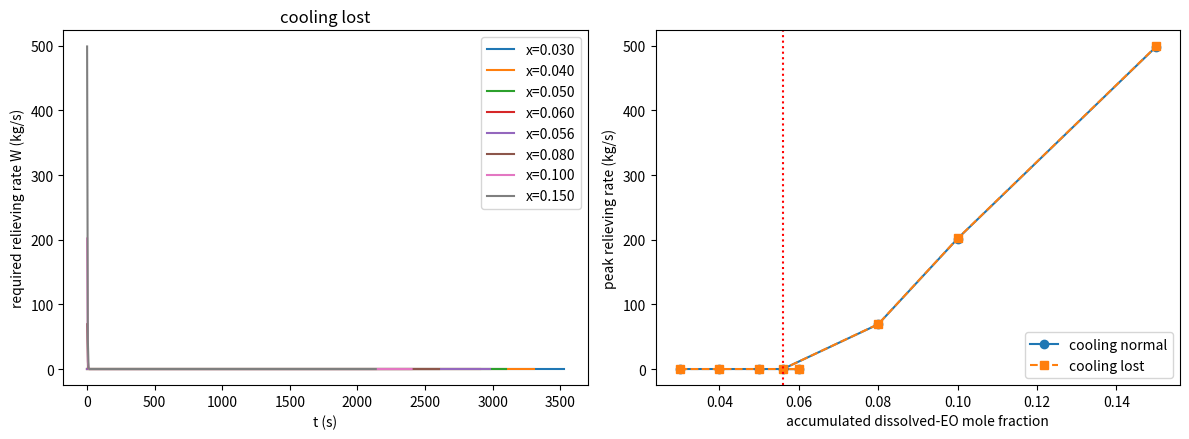

Generate this figure with matplotlib:
"""
EO / propylene glycol runaway relief model (stage 2).

Scenario (user decision): the runaway is the NORMAL KOH-catalyzed ethoxylation accelerating because
unreacted EO has built up in the liquid. Start from normal operating T and P mid-batch, raise the
dissolved-EO mole fraction to x_acc, keep the normal cooling duty (or lose it), and vent
(homogeneous disengagement) so the vessel pressure is held at set*(1+accumulation).
The vent mass rate required to hold that pressure is the relieving rate W(t).

Sources (Reference Materials\\...):
  [S96]  Di Serio et al., IECR 1996, 35, 3848  -- k11/k21 Arrhenius, EO Antoine, EO density
  [Z26]  Zahnd et al., OPRD 2026, 30, 628      -- dHrxn, EO liquid cp (eq 5), VLE caveats
  [C59]  Crocco et al., J Chem Phys 1959, 31, 506 -- gas-phase EO decomposition (first order)
  [thesis] Chiu, Swinburne                     -- 6 m3 reactor, 3.62 bar normal, 4.45 bar design
PLACEHOLDERS (replace with Perry's estimates): polyether cp, polyether density, EO latent heat.
Homogeneous venting = every species leaves in proportion to the vessel inventory (CCPS 3.2.8.2).
"""
import numpy as np
from dataclasses import dataclass
from scipy.integrate import solve_ivp
from scipy.optimize import brentq

# ============================================================================
# Constants
# ============================================================================
R = 8.314462                 # J/mol/K
R_CAL = 1.98720              # cal/mol/K
MW_EO = 44.053e-3            # kg/mol
MW_PG = 76.095e-3            # kg/mol
MW_KOH = 56.106e-3           # kg/mol
MW_N2 = 28.014e-3            # kg/mol
MW_NC = 22.03e-3             # kg/mol, mean of CH4 and CO (decomposition gas)
TC_EO = 469.0                # K   (195.8 C, [Z26])
TB_EO = 283.85               # K
LV_EO_TB = 25.5e3            # J/mol at Tb -- PLACEHOLDER (from memory; verify in Perry's)
DH_RXN = -92.0e3             # J/mol EO   [Z26] lit.; flow calorimetry 88 +/- 4
DH_DEC = -132.0e3            # J/mol EO -> CH4 + CO (own calc from standard dHf; verify)
CP_POLY = 2400.0             # J/kg/K polyether -- PLACEHOLDER (Perry's)
ATM = 101325.0

# Kinetics [S96] Table 5: k = exp(lnA) * exp(-E/(R_cal T)); A in cm3/mol/s, E in cal/mol
K11 = (20.52, 13.0e3)        # EO + primary-OH alkoxide (chain propagation on PG adduct)
K21 = (23.83, 16.8e3)        # EO + secondary-OH alkoxide (PG initiation)
# Decomposition [C59]: k = 1e11 exp(-42000/(R_cal T)) 1/s (gas phase; data 900-1200 K only)
KD = (1.0e11, 42.0e3)


# ============================================================================
# Scenario definition
# ============================================================================
@dataclass
class Scenario:
    V_vessel: float = 6.0        # m3
    m_PG: float = 1000.0         # kg starter charge
    avg_eo_units: float = 3.0    # mean EO units per PG chain already reacted (mid-batch)
    koh_wt: float = 0.003        # kg KOH per kg PG
    T_op: float = 413.15         # K   normal operating temperature (120-180 C, [thesis])
    P_op: float = 3.62e5         # Pa  abs, normal operating pressure [thesis]
    x_ss: float = 0.03           # baseline dissolved-EO mole fraction in normal operation (ASSUMED)
    x_acc: float = 0.05          # accumulated dissolved-EO mole fraction (the swept variable)
    P_set: float = 4.45e5        # Pa  abs relief set = design pressure [thesis]
    acc: float = 0.10            # accumulation fraction (relieving P = P_set*(1+acc))
    gamma_EO: float = 1.0        # Raoult; unvalidated at high x_EO [Z26]
    k_choice: str = "k11"
    k_scale: float = 1.0         # [Z26] found x1.5 needed on literature kinetics
    cooling: str = "normal"      # "normal": UA sized to remove baseline heat; "lost": none
    dT_cool: float = 30.0        # K   T_op - coolant T at normal duty
    phi_vessel_Cp: float = 0.0   # J/K vessel steel thermal mass
    decomp: bool = True
    vent: bool = True
    tau_p: float = 2.0           # s   pressure-hold relaxation


# ============================================================================
# Properties
# ============================================================================
def psat_EO(T):
    """Pa. Antoine [S96] eq 5. Held at its value at Tc above 469 K (diagnostic only beyond)."""
    T = min(max(T, 250.0), TC_EO)
    return np.exp(16.74 - 2568.0 / (T - 29.01)) * 133.322

def rho_EO(T):
    """kg/m3, linear fit to Yen-Woods values in [S96] Table 3."""
    T = min(max(T, 273.15), TC_EO - 5.0)
    return 740.0 - 2.333 * (T - 273.15 - 100.0)

def rho_poly(T):
    """kg/m3 -- PLACEHOLDER for PG/EO adduct (Perry's)."""
    return 1000.0 - 0.7 * (T - 293.15)

def cp_EO_L(T):
    """J/kg/K, [Z26] eq 5 (fitted -40..150 C; OCR'd coefficients -- verify)."""
    T = min(max(T, 233.0), 423.0)
    return 0.11017 * T**2 - 60.153 * T + 10055.2936

def Lv_EO(T):
    """J/mol, Watson scaling from Tb (PLACEHOLDER magnitude)."""
    Tr, Trb = min(T / TC_EO, 0.999), TB_EO / TC_EO
    return LV_EO_TB * ((1 - Tr) / (1 - Trb)) ** 0.38

def k_arr(p, T):
    """m3/mol/s from (lnA [cm3/mol/s], E [cal/mol])."""
    return np.exp(p[0]) * np.exp(-p[1] / (R_CAL * T)) * 1e-6


# ============================================================================
# Vapor-liquid split: inventory z = [n_PG, n_rxn, n_free, n_N2, n_NC, n_KOH]
# ============================================================================
def flash(s: Scenario, T, z):
    n_PG, n_rxn, n_free, n_N2, n_NC = z[0], z[1], z[2], z[3], z[4]
    n_tot = max(n_free, 0.0)
    V_poly = (n_PG * MW_PG + n_rxn * MW_EO) / rho_poly(T)
    Ps = psat_EO(T)
    rE = rho_EO(T)

    def resid(nL):
        V_L = V_poly + nL * MW_EO / rE
        V_g = max(s.V_vessel - V_L, 1e-6)
        x = nL / (nL + n_PG)
        return s.gamma_EO * x * Ps * V_g / (R * T) + nL - n_tot

    if n_tot <= 0.0:
        nL = 0.0
    elif resid(n_tot) <= 0.0:
        nL = n_tot
    else:
        nL = brentq(resid, 0.0, n_tot, xtol=1e-12, rtol=1e-12)
    V_L = V_poly + nL * MW_EO / rE
    V_g = max(s.V_vessel - V_L, 1e-6)
    x = nL / (nL + n_PG)
    P_EO = s.gamma_EO * x * Ps
    P = P_EO + (n_N2 + n_NC) * R * T / V_g
    return dict(n_L=nL, n_V=n_tot - nL, V_L=V_L, V_g=V_g, P=P, P_EO=P_EO, x=x)


def init_state(s: Scenario):
    """Normal operating inventory (x_ss at P_op) then accumulate EO to x_acc at constant T."""
    T = s.T_op
    n_PG = s.m_PG / MW_PG
    n_rxn = s.avg_eo_units * n_PG
    n_KOH = s.koh_wt * s.m_PG / MW_KOH
    V_poly = (n_PG * MW_PG + n_rxn * MW_EO) / rho_poly(T)
    Ps = psat_EO(T)

    def n_free_for(x):
        nL = x / (1 - x) * n_PG
        V_g = s.V_vessel - V_poly - nL * MW_EO / rho_EO(T)
        P_EO = s.gamma_EO * x * Ps
        return nL + P_EO * V_g / (R * T), P_EO, V_g

    n_ss, P_EO_ss, V_g_ss = n_free_for(s.x_ss)
    n_N2 = (s.P_op - P_EO_ss) * V_g_ss / (R * T)
    if n_N2 <= 0:
        raise ValueError("Baseline EO partial pressure exceeds P_op; lower x_ss")
    n_acc, _, _ = n_free_for(s.x_acc)
    z_ss = [n_PG, n_rxn, n_ss, n_N2, 0.0, n_KOH]
    z0 = [n_PG, n_rxn, n_acc, n_N2, 0.0, n_KOH]
    return z_ss, z0


# ============================================================================
# Dynamics
# ============================================================================
def _rate_rx(s, T, f, n_KOH):
    kp = K11 if s.k_choice == "k11" else K21
    return k_arr(kp, T) * s.k_scale * f["n_L"] * n_KOH / f["V_L"]        # mol/s

def _eval(s: Scenario, y, cool):
    """Return (dy/dt, info). y = [T, z(6), n_dec_cum]."""
    T = float(np.clip(y[0], 250.0, 1500.0))
    z = np.maximum(np.array(y[1:7], dtype=float), 0.0)
    f0 = flash(s, T, z)
    r_rx = _rate_rx(s, T, f0, z[5])
    r_dec = KD[0] * np.exp(-KD[1] / (R_CAL * T)) * f0["n_V"] if s.decomp else 0.0
    src = np.array([0.0, r_rx, -r_rx - r_dec, 0.0, 2.0 * r_dec, 0.0])

    C = (z[0] * MW_PG + z[1] * MW_EO) * CP_POLY + f0["n_L"] * MW_EO * cp_EO_L(T) + s.phi_vessel_Cp
    Q_cool = cool["UA"] * (T - cool["T_cw"]) if s.cooling == "normal" else 0.0
    Q = -DH_RXN * r_rx - DH_DEC * r_dec - Q_cool
    Lv = Lv_EO(T)

    # Sensitivities of n_V and P to T and to each inventory component (finite differences)
    dT = 0.01
    fp, fm = flash(s, T + dT, z), flash(s, T - dT, z)
    nV_T = (fp["n_V"] - fm["n_V"]) / (2 * dT)
    P_T = (fp["P"] - fm["P"]) / (2 * dT)
    nV_j = np.zeros(6); P_j = np.zeros(6)
    for j in range(5):                       # KOH (j=5) does not enter the VLE
        eps = max(1e-6 * abs(z[j]), 1e-3)
        zz = z.copy(); zz[j] += eps
        fj = flash(s, T, zz)
        nV_j[j] = (fj["n_V"] - f0["n_V"]) / eps
        P_j[j] = (fj["P"] - f0["P"]) / eps

    D = C + Lv * nV_T
    A = Q - Lv * float(nV_j @ src)
    coefT = (Lv * (float(nV_j @ z) - f0["n_V"]) - f0["P"] * s.V_vessel) / D   # per unit omega
    g0 = P_T * (A / D) + float(P_j @ src)
    g1 = P_T * coefT - float(P_j @ z)

    P_hold = s.P_set * (1.0 + s.acc)
    omega = 0.0
    if s.vent and g1 < 0.0:
        w = min(max((f0["P"] - 0.995 * P_hold) / (0.005 * P_hold), 0.0), 1.0)
        omega = w * max(0.0, (g0 + max(f0["P"] - P_hold, 0.0) / s.tau_p) / (-g1))
    dTdt = A / D + omega * coefT
    dz = src - omega * z
    M_tot = (z[0] * MW_PG + z[1] * MW_EO + z[2] * MW_EO + z[3] * MW_N2 + z[4] * MW_NC + z[5] * MW_KOH)
    info = dict(P=f0["P"], omega=omega, W=omega * M_tot, r_rx=r_rx, r_dec=r_dec, dTdt=dTdt,
                x=f0["x"], n_L=f0["n_L"], n_V=f0["n_V"], Q_cool=Q_cool, M=M_tot)
    return np.concatenate([[dTdt], dz, [r_dec]]), info

def _cool_params(s, z_ss):
    f = flash(s, s.T_op, np.array(z_ss))
    Q_norm = -DH_RXN * _rate_rx(s, s.T_op, f, z_ss[5])
    return dict(UA=Q_norm / s.dT_cool, T_cw=s.T_op - s.dT_cool, Q_norm=Q_norm)


def run(s: Scenario, t_end=3600.0, T_stop=470.0, n_out=400):
    z_ss, z0 = init_state(s)
    cool = _cool_params(s, z_ss)
    y0 = np.array([s.T_op] + z0 + [0.0])
    f_init = flash(s, s.T_op, np.array(z0))

    def rhs(t, y): return _eval(s, y, cool)[0]
    def ev_done(t, y): return y[3] - 1e-3 * z0[2]
    ev_done.terminal = True
    def ev_T(t, y): return y[0] - T_stop
    ev_T.terminal = True

    atol = np.array([1e-4, 1e-2, 1e-2, 1e-2, 1e-4, 1e-3, 1e-3, 1e-4])
    sol = solve_ivp(rhs, (0.0, t_end), y0, method="LSODA", rtol=1e-6, atol=atol,
                    events=[ev_done, ev_T], dense_output=True, max_step=t_end / 300)
    t = np.linspace(0.0, sol.t[-1], n_out)
    Y = sol.sol(t)
    infos = [_eval(s, Y[:, i], cool)[1] for i in range(t.size)]
    g = lambda k: np.array([d[k] for d in infos])
    W, P = g("W"), g("P")
    i_pk = int(np.argmax(W))
    ended = "EO consumed" if sol.t_events[0].size else ("T_stop (>Tc: diagnostic)" if sol.t_events[1].size else "t_end")
    return dict(t=t, T=Y[0], P=P, W=W, r_rx=g("r_rx"), x=g("x"), dTdt=g("dTdt"), n_dec=Y[7],
                P0=f_init["P"], W_peak=W[i_pk], t_peak=t[i_pk], T_peak=Y[0][i_pk],
                T_max=Y[0].max(), P_max=P.max(), dec_frac=Y[7][-1] / z0[2], ended=ended,
                Q_norm=cool["Q_norm"], x0=f_init["x"], z_ss=z_ss, z0=z0,
                eo_excess_kg=(z0[2] - z_ss[2]) * MW_EO)


# ============================================================================
# Sweep of accumulated EO
# ============================================================================
def run_init_pressure(s):
    _, z0 = init_state(s)
    return flash(s, s.T_op, np.array(z0))["P"]

def x_max_below_set(s: Scenario):
    """Largest x_acc whose isothermal starting pressure stays below the set pressure."""
    def f(x):
        return run_init_pressure(Scenario(**{**s.__dict__, "x_acc": x})) - s.P_set
    return brentq(f, s.x_ss, 0.5)


if __name__ == "__main__":
    import sys
    import matplotlib
    if "--save" in sys.argv:
        matplotlib.use("Agg")
    import matplotlib.pyplot as plt

    base = Scenario()
    xmax = x_max_below_set(base)
    print(f"T_op={base.T_op-273.15:.0f} C  P_op={base.P_op/1e5:.2f} bar  P_set={base.P_set/1e5:.2f} bar  "
          f"P_relieve={base.P_set*(1+base.acc)/1e5:.2f} bar  x_ss={base.x_ss}  x_max(P0<P_set)={xmax:.3f}")
    xs = [0.03, 0.04, 0.05, 0.06, round(xmax, 3), 0.08, 0.10, 0.15]
    print(f"{'x_acc':>6} {'coolg':>6} | {'P0 bar':>7} {'EO xs kg':>9} | {'Wpeak kg/s':>10} {'t_pk s':>7} {'T_pk C':>7} "
          f"{'Pmax bar':>8} {'decomp%':>8}  end")
    results = {}
    for cool in ("normal", "lost"):
        for x in xs:
            s = Scenario(x_acc=x, cooling=cool)
            try:
                o = run(s)
            except Exception as e:
                print(f"{x:6.3f} {cool:>6} | failed: {e}"); continue
            results[(cool, x)] = o
            print(f"{x:6.3f} {cool:>6} | {o['P0']/1e5:7.2f} {o['eo_excess_kg']:9.0f} | {o['W_peak']:10.2f} "
                  f"{o['t_peak']:7.0f} {o['T_peak']-273.15:7.1f} {o['P_max']/1e5:8.2f} {o['dec_frac']*100:8.4f}  {o['ended']}")

    fig, ax = plt.subplots(1, 2, figsize=(12, 4.5))
    for (cool, x), o in results.items():
        if cool == "lost":
            ax[0].plot(o["t"], o["W"], label=f"x={x:.3f}")
    ax[0].set_xlabel("t (s)"); ax[0].set_ylabel("required relieving rate W (kg/s)"); ax[0].legend(); ax[0].set_title("cooling lost")
    for cool, m in (("normal", "o-"), ("lost", "s--")):
        xx = [x for (c, x) in results if c == cool]
        ax[1].plot(xx, [results[(cool, x)]["W_peak"] for x in xx], m, label=f"cooling {cool}")
    ax[1].axvline(xmax, c="r", ls=":"); ax[1].set_xlabel("accumulated dissolved-EO mole fraction")
    ax[1].set_ylabel("peak relieving rate (kg/s)"); ax[1].legend()
    fig.tight_layout()
    if "--save" in sys.argv:
        fig.savefig("eo_relief_vs_accumulation.png", dpi=120)
    else:
        plt.show()
